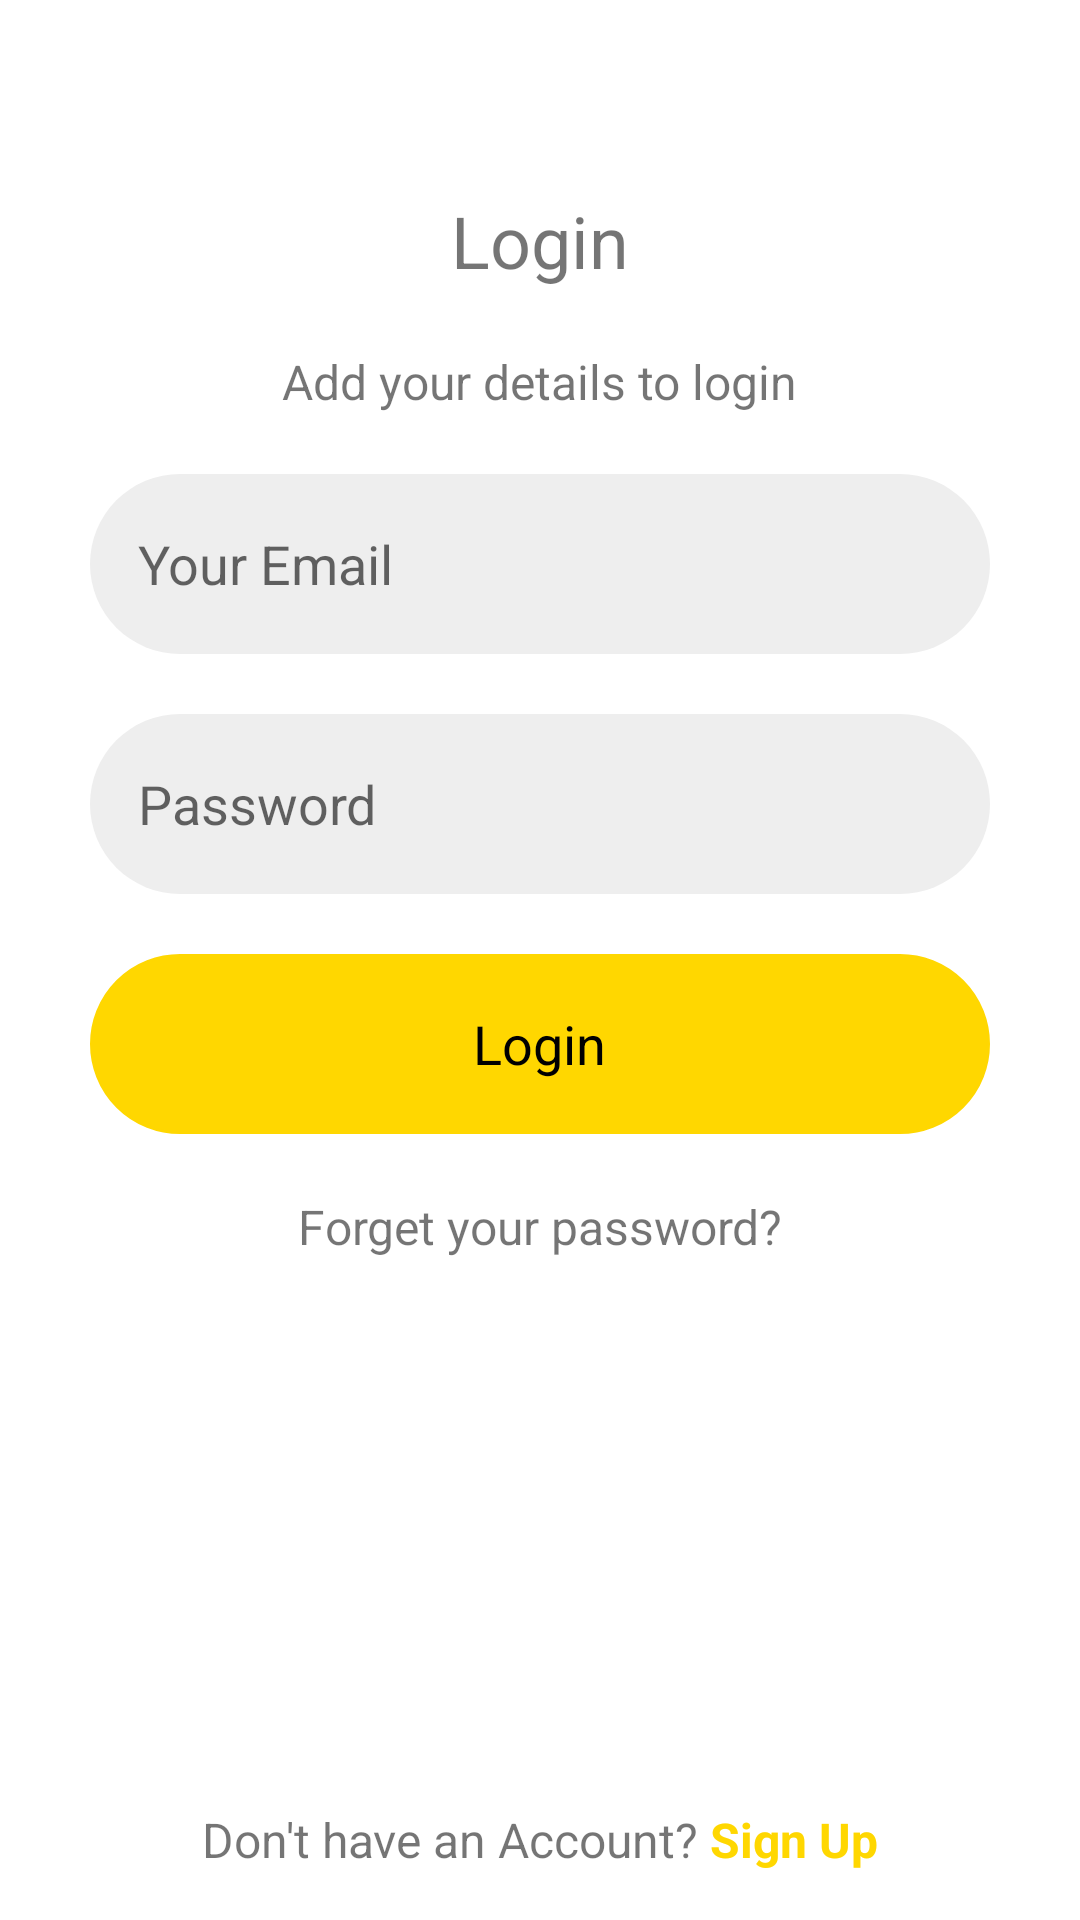

Android layout source for this screen:
<!-- AndroidManifest.xml: application theme Theme.MyFood -->
<!-- res/layout/fragment_login.xml -->
<?xml version="1.0" encoding="utf-8"?>
<androidx.constraintlayout.widget.ConstraintLayout xmlns:android="http://schemas.android.com/apk/res/android"
    xmlns:app="http://schemas.android.com/apk/res-auto"
    android:layout_width="match_parent"
    android:layout_height="match_parent">

    <TextView
        android:id="@+id/tvLogin"
        android:layout_width="wrap_content"
        android:layout_height="wrap_content"
        android:layout_marginTop="64dp"
        android:text="@string/str_login"
        android:textSize="24sp"
        app:layout_constraintEnd_toEndOf="parent"
        app:layout_constraintStart_toStartOf="parent"
        app:layout_constraintTop_toTopOf="parent" />

    <TextView
        android:id="@+id/tvAddYourDetailToLogin"
        android:layout_width="wrap_content"
        android:layout_height="wrap_content"
        android:layout_marginTop="20dp"
        android:text="@string/str_add_your_details_to_login"
        android:textSize="16sp"
        app:layout_constraintEnd_toEndOf="parent"
        app:layout_constraintStart_toStartOf="parent"
        app:layout_constraintTop_toBottomOf="@+id/tvLogin" />

    <EditText
        android:id="@+id/edtEmail"
        android:layout_width="300dp"
        android:layout_height="60dp"
        android:layout_marginTop="20dp"
        android:background="@drawable/shape_edit_text"
        android:hint="@string/str_your_email"
        android:inputType="textEmailAddress"
        android:paddingStart="16dp"
        android:paddingTop="8dp"
        android:paddingEnd="16dp"
        android:paddingBottom="8dp"
        app:layout_constraintEnd_toEndOf="parent"
        app:layout_constraintStart_toStartOf="parent"
        app:layout_constraintTop_toBottomOf="@+id/tvAddYourDetailToLogin" />

    <TextView
        android:id="@+id/tvErrorEmail"
        android:layout_width="wrap_content"
        android:layout_height="wrap_content"
        android:layout_marginEnd="32dp"
        android:text="@string/str_email_is_incorrect"
        android:textColor="@android:color/holo_red_dark"
        android:textSize="14sp"
        android:visibility="gone"
        app:layout_constraintEnd_toEndOf="@+id/edtEmail"
        app:layout_constraintTop_toBottomOf="@+id/edtEmail" />

    <EditText
        android:id="@+id/edtPassword"
        android:layout_width="300dp"
        android:layout_height="60dp"
        android:layout_marginTop="20dp"
        android:background="@drawable/shape_edit_text"
        android:hint="@string/str_password"
        android:inputType="textPassword"
        android:paddingStart="16dp"
        android:paddingTop="8dp"
        android:paddingEnd="16dp"
        android:paddingBottom="8dp"
        app:layout_constraintEnd_toEndOf="parent"
        app:layout_constraintStart_toStartOf="parent"
        app:layout_constraintTop_toBottomOf="@+id/edtEmail" />

    <TextView
        android:id="@+id/tvErrorPassword"
        android:layout_width="wrap_content"
        android:layout_height="wrap_content"
        android:layout_marginEnd="32dp"
        android:text="@string/str_password_is_incorrect"
        android:textColor="@android:color/holo_red_dark"
        android:textSize="14sp"
        android:visibility="gone"
        app:layout_constraintEnd_toEndOf="@+id/edtPassword"
        app:layout_constraintTop_toBottomOf="@+id/edtPassword" />

    <LinearLayout
        android:id="@+id/btnLogin"
        android:layout_width="300dp"
        android:layout_height="60dp"
        android:layout_marginTop="20dp"
        android:background="@drawable/shape_overlay_button_yellow"
        android:gravity="center"
        app:layout_constraintEnd_toEndOf="parent"
        app:layout_constraintStart_toStartOf="parent"
        app:layout_constraintTop_toBottomOf="@+id/edtPassword">

        <TextView
            android:layout_width="wrap_content"
            android:layout_height="wrap_content"
            android:text="@string/str_login"
            android:textColor="@color/black"
            android:textSize="18sp" />
    </LinearLayout>

    <TextView
        android:id="@+id/tvForgetYourPassword"
        android:layout_width="wrap_content"
        android:layout_height="wrap_content"
        android:layout_marginTop="20dp"
        android:text="@string/str_forget_your_password"
        android:textSize="16sp"
        app:layout_constraintEnd_toEndOf="parent"
        app:layout_constraintStart_toStartOf="parent"
        app:layout_constraintTop_toBottomOf="@+id/btnLogin" />

    <LinearLayout
        android:id="@+id/bottomLayout"
        android:layout_width="wrap_content"
        android:layout_height="wrap_content"
        android:layout_marginBottom="16dp"
        android:orientation="horizontal"
        app:layout_constraintBottom_toBottomOf="parent"
        app:layout_constraintEnd_toEndOf="parent"
        app:layout_constraintStart_toStartOf="parent">

        <TextView
            android:id="@+id/tvDontHaveAnAccount"
            android:layout_width="wrap_content"
            android:layout_height="wrap_content"
            android:text="@string/str_don_t_have_an_account"
            android:textSize="16sp" />

        <TextView
            android:id="@+id/tvSignUp"
            android:layout_width="wrap_content"
            android:layout_height="wrap_content"
            android:layout_marginStart="4dp"
            android:text="@string/str_sign_up"
            android:textColor="@color/yellow"
            android:textSize="16sp"
            android:textStyle="bold" />
    </LinearLayout>

    <ProgressBar
        android:id="@+id/progressBar"
        android:layout_width="wrap_content"
        android:layout_height="wrap_content"
        android:visibility="gone"
        app:layout_constraintBottom_toTopOf="@+id/bottomLayout"
        app:layout_constraintEnd_toEndOf="parent"
        app:layout_constraintStart_toStartOf="parent"
        app:layout_constraintTop_toBottomOf="@+id/tvForgetYourPassword" />
</androidx.constraintlayout.widget.ConstraintLayout>
<!-- resources referenced by this layout -->
<resources>
  <color name="black">#FF000000</color>
  <color name="yellow">#FFFFD700</color>
  <!-- drawable shape_edit_text (drawable) -->
  <?xml version="1.0" encoding="utf-8"?>
  <shape xmlns:android="http://schemas.android.com/apk/res/android"
      android:shape="rectangle">
  
      <corners android:radius="32dp" />
  
      <solid android:color="@color/grey" />
  </shape>
  <!-- drawable shape_overlay_button_yellow (drawable) -->
  <?xml version="1.0" encoding="utf-8"?>
  <shape xmlns:android="http://schemas.android.com/apk/res/android"
      android:shape="rectangle">
  
      <stroke
          android:width="1dp"
          android:color="@color/yellow" />
  
      <solid android:color="@color/yellow" />
  
      <corners android:radius="32dp" />
  </shape>
  <string name="str_add_your_details_to_login">Add your details to login</string>
  <string name="str_don_t_have_an_account">Don\'t have an Account?</string>
  <string name="str_email_is_incorrect">Email is incorrect</string>
  <string name="str_forget_your_password">Forget your password?</string>
  <string name="str_login">Login</string>
  <string name="str_password">Password</string>
  <string name="str_password_is_incorrect">Password is incorrect</string>
  <string name="str_sign_up">Sign Up</string>
  <string name="str_your_email">Your Email</string>
  <style name="Theme.MyFood" parent="Theme.MaterialComponents.DayNight.NoActionBar">
          
          <item name="colorPrimary">@color/purple_500</item>
          <item name="colorPrimaryVariant">@color/purple_700</item>
          <item name="colorOnPrimary">@color/white</item>
          
          <item name="colorSecondary">@color/teal_200</item>
          <item name="colorSecondaryVariant">@color/teal_700</item>
          <item name="colorOnSecondary">@color/black</item>
          
          <item name="android:statusBarColor" tools:targetApi="l">?attr/colorPrimaryVariant</item>
          
      </style>
  <color name="grey">#EEEEEE</color>
  <color name="purple_500">#FF6200EE</color>
  <color name="purple_700">#FF3700B3</color>
  <color name="white">#FFFFFFFF</color>
  <color name="teal_200">#FF03DAC5</color>
  <color name="teal_700">#FF018786</color>
</resources>
